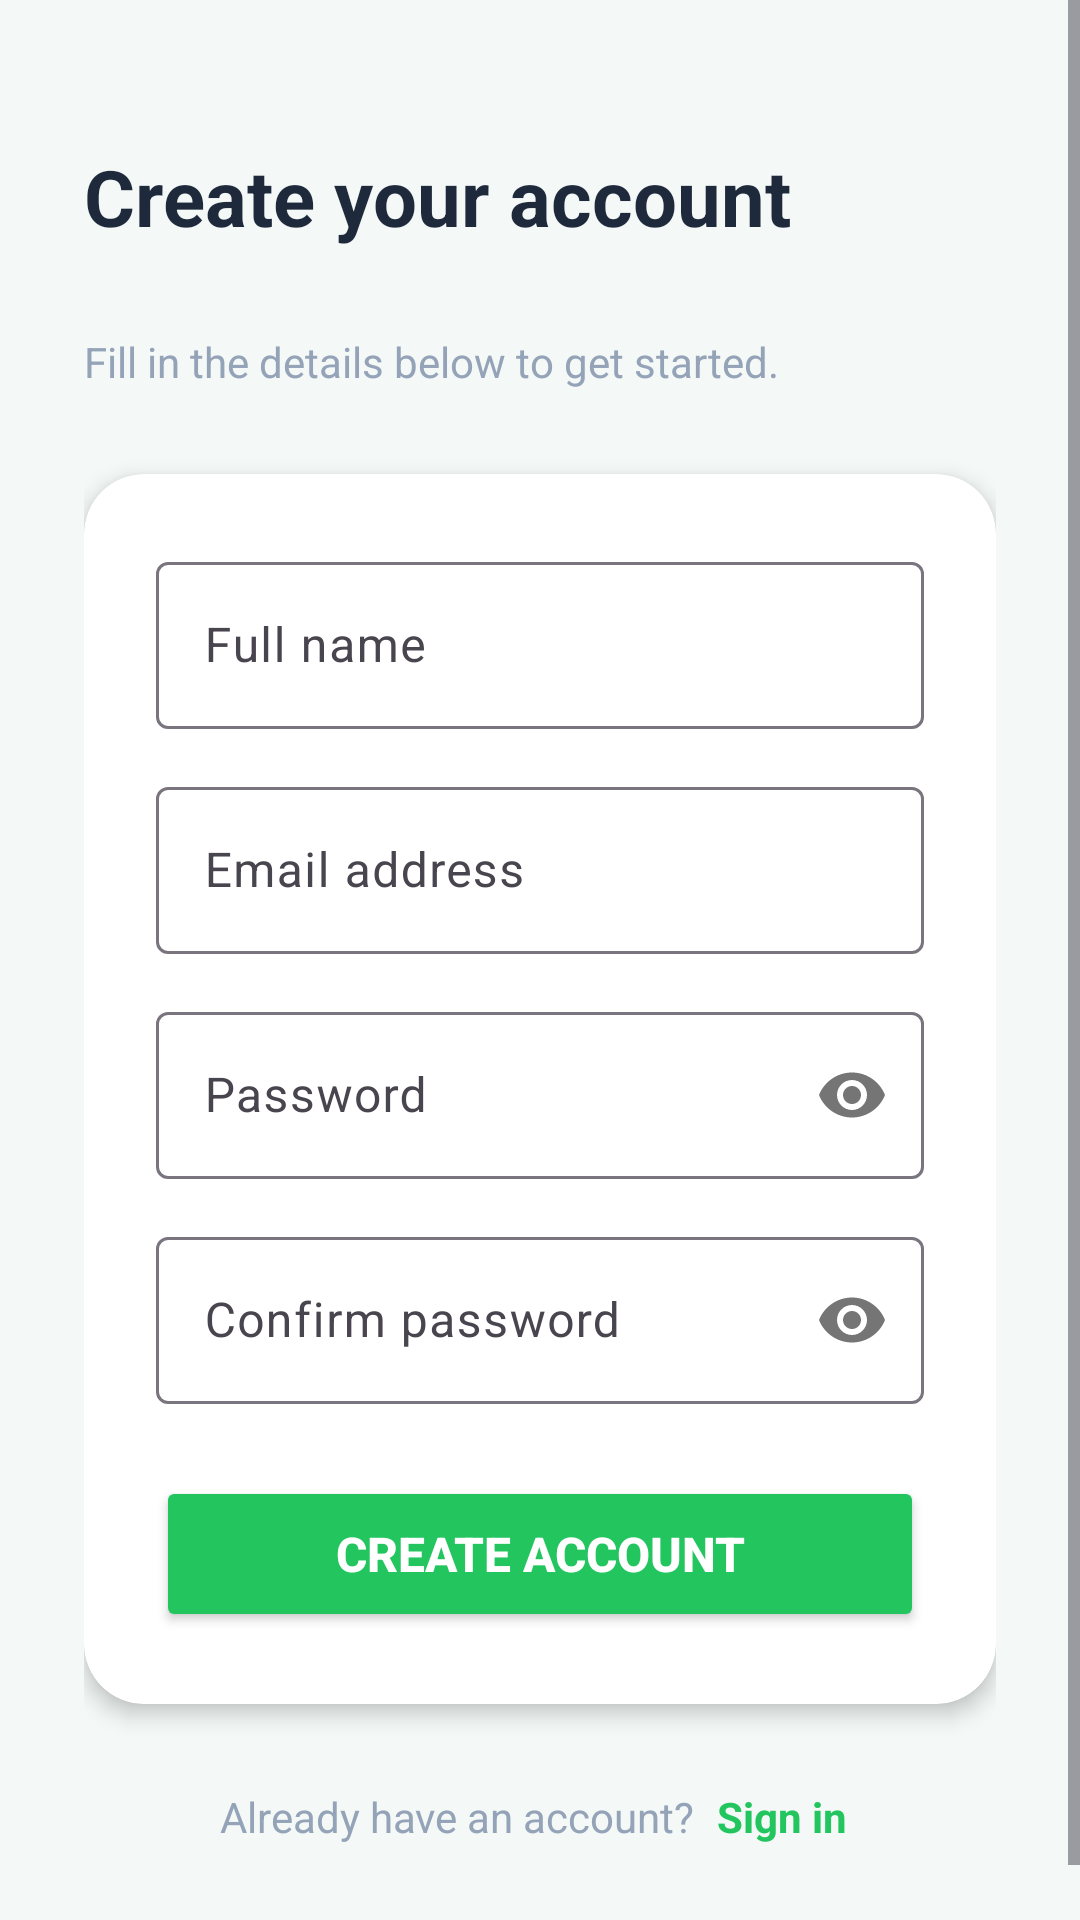

Here is an Android app screen rendered from its layout file. Give the layout XML and the strings, colors and styles it references.
<!-- AndroidManifest.xml: application theme Theme.HealthAid -->
<!-- res/layout/activity_register.xml -->
<?xml version="1.0" encoding="utf-8"?>
<ScrollView
    xmlns:android="http://schemas.android.com/apk/res/android"
    xmlns:app="http://schemas.android.com/apk/res-auto"
    android:layout_width="match_parent"
    android:layout_height="match_parent"
    android:background="@color/bg_light"
    android:fillViewport="true">

    <LinearLayout
        android:layout_width="match_parent"
        android:layout_height="wrap_content"
        android:orientation="vertical"
        android:gravity="center"
        android:paddingHorizontal="28dp"
        android:paddingTop="48dp"
        android:paddingBottom="40dp">

        
        <LinearLayout
            android:layout_width="match_parent"
            android:layout_height="wrap_content"
            android:orientation="horizontal"
            android:gravity="center_vertical"
            android:layout_marginBottom="28dp">

            <TextView
                android:layout_width="0dp"
                android:layout_height="wrap_content"
                android:layout_weight="1"
                android:text="Create your account"
                android:textSize="26sp"
                android:textStyle="bold"
                android:textColor="@color/text_dark" />
        </LinearLayout>

        <TextView
            android:layout_width="match_parent"
            android:layout_height="wrap_content"
            android:text="Fill in the details below to get started."
            android:textSize="14sp"
            android:textColor="@color/text_gray"
            android:layout_marginBottom="28dp" />

        
        <androidx.cardview.widget.CardView
            android:layout_width="match_parent"
            android:layout_height="wrap_content"
            app:cardCornerRadius="20dp"
            app:cardElevation="4dp"
            android:layout_marginBottom="24dp">

            <LinearLayout
                android:layout_width="match_parent"
                android:layout_height="wrap_content"
                android:orientation="vertical"
                android:padding="24dp">

                
                <com.google.android.material.textfield.TextInputLayout
                    android:id="@+id/layoutRegName"
                    android:layout_width="match_parent"
                    android:layout_height="wrap_content"
                    android:hint="Full name"
                    android:layout_marginBottom="14dp"
                    style="@style/Widget.Material3.TextInputLayout.OutlinedBox">

                    <com.google.android.material.textfield.TextInputEditText
                        android:id="@+id/editTextRegName"
                        android:layout_width="match_parent"
                        android:layout_height="wrap_content"
                        android:inputType="textPersonName|textCapWords"
                        android:maxLines="1" />
                </com.google.android.material.textfield.TextInputLayout>

                
                <com.google.android.material.textfield.TextInputLayout
                    android:id="@+id/layoutRegEmail"
                    android:layout_width="match_parent"
                    android:layout_height="wrap_content"
                    android:hint="Email address"
                    android:layout_marginBottom="14dp"
                    style="@style/Widget.Material3.TextInputLayout.OutlinedBox">

                    <com.google.android.material.textfield.TextInputEditText
                        android:id="@+id/editTextRegEmail"
                        android:layout_width="match_parent"
                        android:layout_height="wrap_content"
                        android:inputType="textEmailAddress"
                        android:maxLines="1" />
                </com.google.android.material.textfield.TextInputLayout>

                
                <com.google.android.material.textfield.TextInputLayout
                    android:id="@+id/layoutRegPassword"
                    android:layout_width="match_parent"
                    android:layout_height="wrap_content"
                    android:hint="Password"
                    android:layout_marginBottom="14dp"
                    app:passwordToggleEnabled="true"
                    style="@style/Widget.Material3.TextInputLayout.OutlinedBox">

                    <com.google.android.material.textfield.TextInputEditText
                        android:id="@+id/editTextRegPassword"
                        android:layout_width="match_parent"
                        android:layout_height="wrap_content"
                        android:inputType="textPassword"
                        android:maxLines="1" />
                </com.google.android.material.textfield.TextInputLayout>

                
                <com.google.android.material.textfield.TextInputLayout
                    android:id="@+id/layoutRegConfirm"
                    android:layout_width="match_parent"
                    android:layout_height="wrap_content"
                    android:hint="Confirm password"
                    android:layout_marginBottom="24dp"
                    app:passwordToggleEnabled="true"
                    style="@style/Widget.Material3.TextInputLayout.OutlinedBox">

                    <com.google.android.material.textfield.TextInputEditText
                        android:id="@+id/editTextRegConfirmPassword"
                        android:layout_width="match_parent"
                        android:layout_height="wrap_content"
                        android:inputType="textPassword"
                        android:maxLines="1" />
                </com.google.android.material.textfield.TextInputLayout>

                
                <Button
                    android:id="@+id/buttonRegister"
                    android:layout_width="match_parent"
                    android:layout_height="52dp"
                    android:text="Create account"
                    android:textSize="16sp"
                    android:textStyle="bold"
                    android:backgroundTint="@color/mint_green_dark"
                    android:textColor="@color/white" />

                
                <ProgressBar
                    android:id="@+id/progressBarRegister"
                    android:layout_width="wrap_content"
                    android:layout_height="wrap_content"
                    android:layout_gravity="center"
                    android:layout_marginTop="12dp"
                    android:visibility="gone" />

            </LinearLayout>
        </androidx.cardview.widget.CardView>

        
        <LinearLayout
            android:layout_width="wrap_content"
            android:layout_height="wrap_content"
            android:orientation="horizontal"
            android:gravity="center_vertical">

            <TextView
                android:layout_width="wrap_content"
                android:layout_height="wrap_content"
                android:text="Already have an account? "
                android:textSize="14sp"
                android:textColor="@color/text_gray" />

            <TextView
                android:id="@+id/textViewGoToLogin"
                android:layout_width="wrap_content"
                android:layout_height="wrap_content"
                android:text="Sign in"
                android:textSize="14sp"
                android:textStyle="bold"
                android:textColor="@color/mint_green_dark"
                android:padding="4dp" />
        </LinearLayout>

    </LinearLayout>
</ScrollView>
<!-- resources referenced by this layout -->
<resources>
  <color name="bg_light">#f4f9f7</color>
  <color name="mint_green_dark">#22c55e</color>
  <color name="text_dark">#1e293b</color>
  <color name="text_gray">#94a3b8</color>
  <color name="white">#FFFFFF</color>
  <style name="Theme.HealthAid" parent="Base.Theme.HealthAid" />
  <style name="Base.Theme.HealthAid" parent="Theme.Material3.DayNight.NoActionBar">
          
          
      </style>
</resources>
